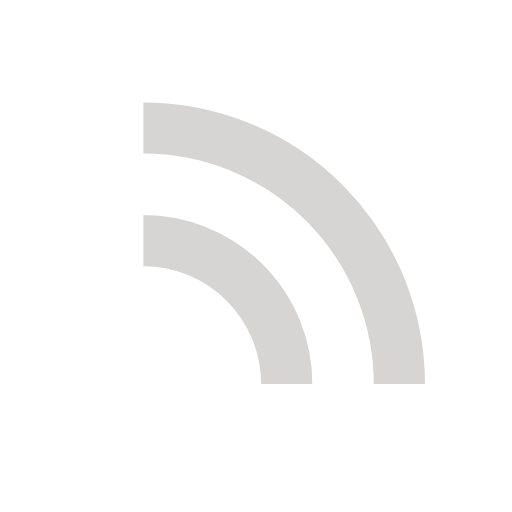
t = 0.00 s
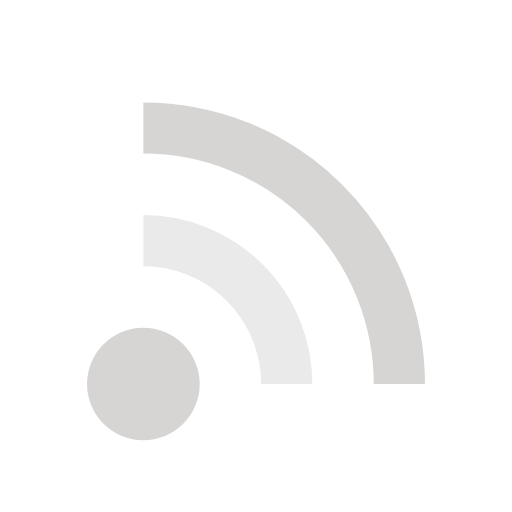
t = 0.08 s
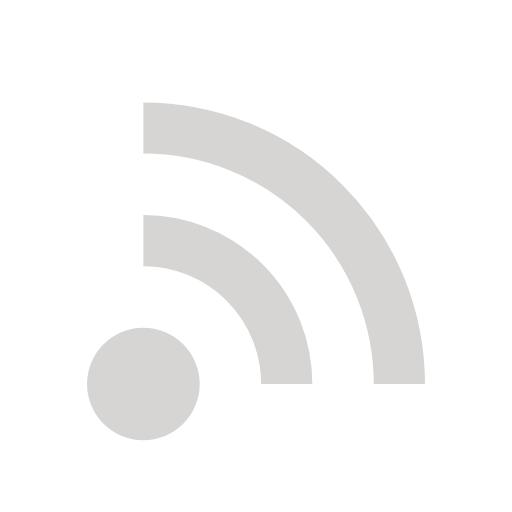
t = 0.16 s
t = 0.24 s: frame unchanged from t = 0.16 s, image omitted
t = 0.32 s: frame unchanged from t = 0.16 s, image omitted
t = 0.40 s: frame unchanged from t = 0.00 s, image omitted

The animated SVG that drew these frames (rendered in a browser with its animation timeline set to each time). Animation: 3 SMIL elements (animate=3); one cycle of 0.48 s, repeats indefinitely.

<svg xmlns="http://www.w3.org/2000/svg" viewBox="0 0 100 100" preserveAspectRatio="xMidYMid" width="200" height="200" style="shape-rendering: auto; display: block; background: transparent;" xmlns:xlink="http://www.w3.org/1999/xlink"><g><circle fill="#d6d5d4" r="11" cy="75" cx="28">
  <animate begin="0s" keyTimes="0;0.2;1" values="0;1;1" dur="0.4s" repeatCount="indefinite" attributeName="fill-opacity"></animate>
</circle>

<path stroke-width="10" stroke="#d6d5d4" fill="none" d="M28 47A28 28 0 0 1 56 75">
  <animate begin="0.04s" keyTimes="0;0.2;1" values="0;1;1" dur="0.4s" repeatCount="indefinite" attributeName="stroke-opacity"></animate>
</path>
<path stroke-width="10" stroke="#d6d5d4" fill="none" d="M28 25A50 50 0 0 1 78 75">
  <animate begin="0.08s" keyTimes="0;0.2;1" values="0;1;1" dur="0.4s" repeatCount="indefinite" attributeName="stroke-opacity"></animate>
</path><g></g></g><!-- [ldio] generated by https://loading.io --></svg>